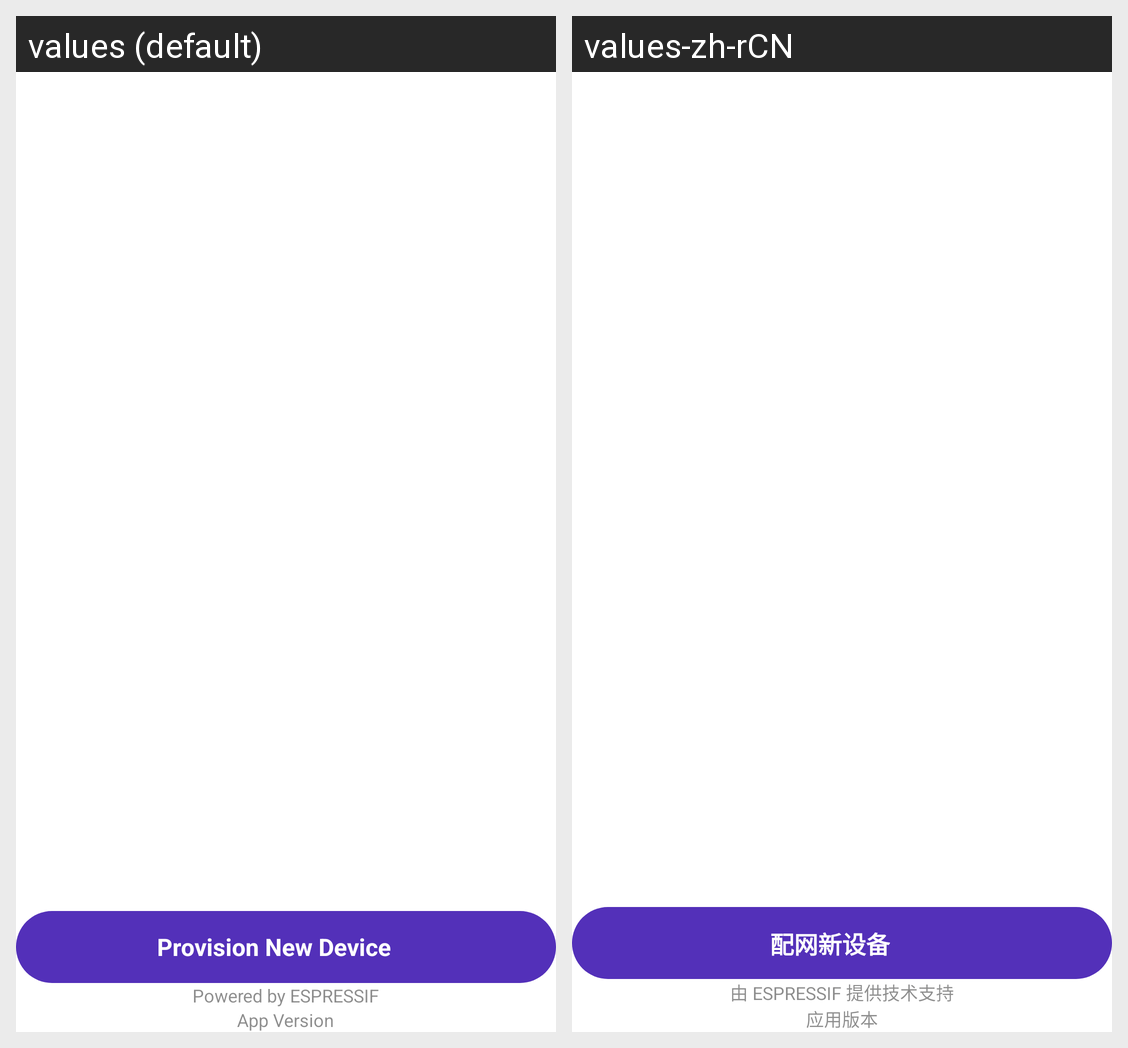

Strings drawn on this Android screen and how each of the app's shown locales translates them:
Android screen res/layout/content_esp_main.xml rendered under 2 locales, left to right: values (default), values-zh-rCN. Device: Nexus 5 (rendered at 1080×1920; each locale shown at half size, 540×960, under a caption strip naming it); theme AppTheme.
Strings drawn on this screen, with the default value and each locale's value (text and hints the layout hard-codes, and strings that could not be matched under every locale, appear in the picture but are not listed):

powered_by_esp
  values: Powered by ESPRESSIF
  values-zh-rCN: 由 ESPRESSIF 提供技术支持

app_version
  values: App Version
  values-zh-rCN: 应用版本

btn_provision_device
  values: Provision New Device
  values-zh-rCN: 配网新设备
